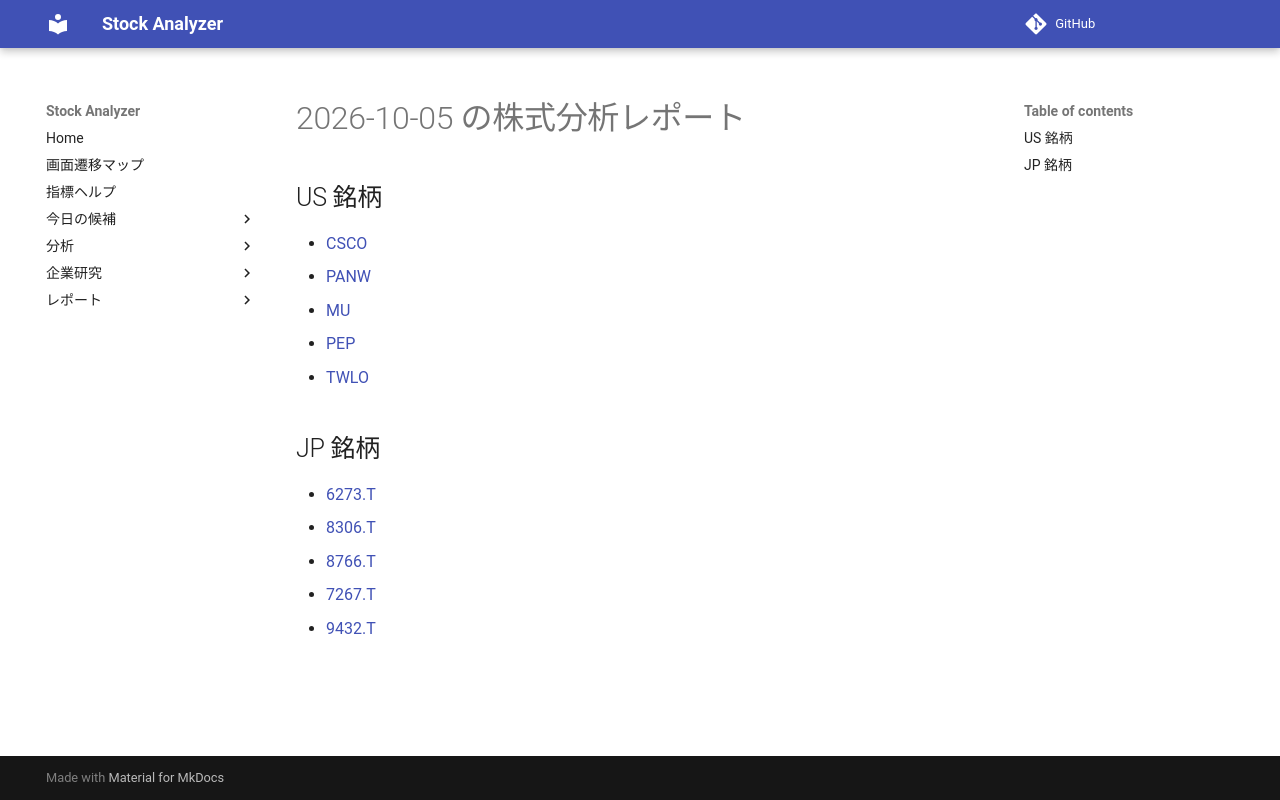

repository: Yumi-note/Making-APP · page: reports/2026-10-05/221145/index.html · generator: mkdocs

# 2026-10-05 の株式分析レポート

## US 銘柄

- [CSCO](CSCO.md)
- [PANW](PANW.md)
- [MU](MU.md)
- [PEP](PEP.md)
- [TWLO](TWLO.md)

## JP 銘柄

- [6273.T](6273_T.md)
- [8306.T](8306_T.md)
- [8766.T](8766_T.md)
- [7267.T](7267_T.md)
- [9432.T](9432_T.md)
